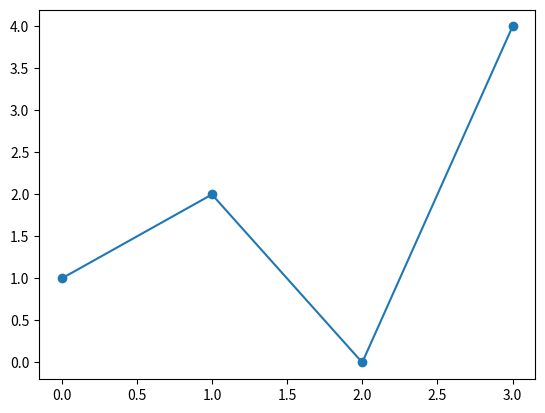

This figure's Python source:
import matplotlib.pyplot as plt
import numpy as np

def lin_interp(x,y):
    def f(x1):
        for i in range (1,len(x)):
            if x[i]>=x1>=x[i-1]:
                a = (y[i]-y[i-1])/(x[i]-x[i-1])
                b = y[i-1]
                
                y1 = b + (x1-x[i-1]) * a
                
                return y1
    return f

def poly_interp(x,y):
    raise NotImplementedError

def hermite_interp(x,y):
    raise NotImplementedError

if __name__=='__main__':
    x = [0, 1, 2, 3]
    y = [1, 2, 0, 4]

    p = lin_interp(x,y)
    print(p(1.5))

    fig, ax = plt.subplots()

    x_points = np.linspace(0, 3, 100)
    y_points = [p(xp) for xp in x_points]

    ax.scatter(x, y)
    ax.plot(x_points, y_points)
    plt.show()